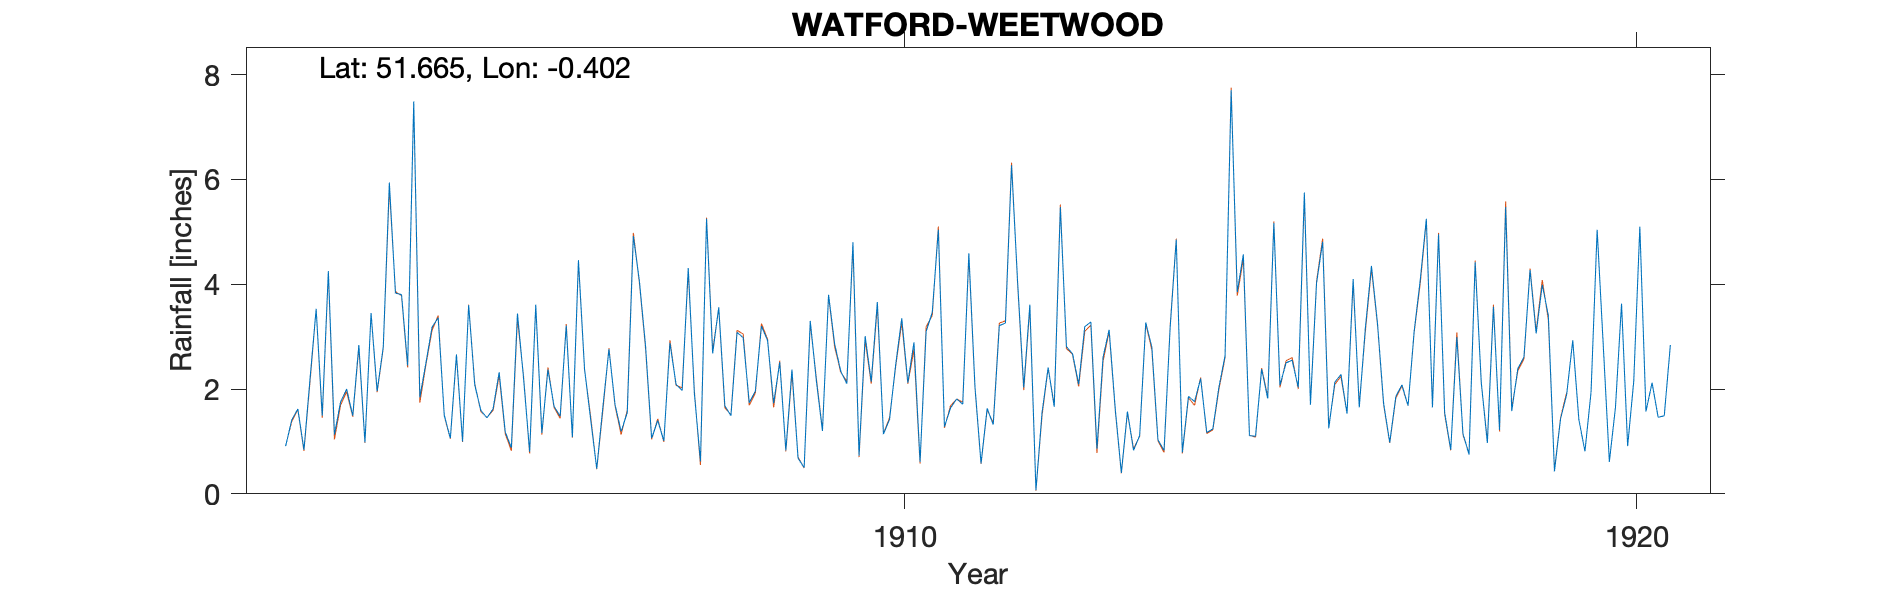

The file beside this chart, header and first rows:
WATFORD-WEETWOOD, , , , , , , , , , , , , , , , , , , , , , , 
Grid ref, TQ106974, Long, -0.4023, Lat, 51.66, Elevation, 269, ft, , , , , , , , , , , , , , , 
Station no, RR4138, , , , , , , , , , , , , , , , , , , , , , 
, 1900, 1901, 1902, 1903, 1904, 1905, 1906, 1907, 1908, 1909, 1910, 1911, 1912, 1913, 1914, 1915, 1916, 1917, 1918, 1919, 1920, 1921, 1922
January, , , 0.91, 2.84, 3.18, 1.18, 4.46, 1.06, 1.68, 0.68, 2.14, 1.28, 4.03, 3.28, 0.83, 3.85, 1.7, 1.72, 2.99, 4.27, 2.84, , 
February, , , 1.41, 0.98, 3.36, 0.88, 2.38, 1.4, 1.49, 0.5, 3.66, 1.64, 2.03, 0.86, 3.17, 4.57, 4.02, 0.98, 1.15, 3.06, 0.61, , 
March, , , 1.62, 3.45, 1.5, 3.44, 1.42, 1.01, 3.08, 3.3, 1.14, 1.81, 3.61, 2.61, 4.85, 1.11, 4.81, 1.86, 0.75, 3.99, 1.65, , 
April, , , 0.84, 1.96, 1.06, 2.21, 0.48, 2.88, 2.98, 2.16, 1.42, 1.71, 0.07, 3.13, 0.79, 1.1, 1.25, 2.08, 4.42, 3.4, 3.63, , 
May, , , 2.2, 2.8, 2.66, 0.8, 1.65, 2.09, 1.74, 1.2, 2.46, 4.59, 1.55, 1.62, 1.86, 2.38, 2.13, 1.68, 2.13, 0.43, 0.91, , 
June, , , 3.53, 5.94, 1, 3.61, 2.76, 1.97, 1.96, 3.8, 3.35, 2.05, 2.41, 0.4, 1.76, 1.82, 2.28, 3.1, 0.97, 1.43, 2.15, , 
July, , , 1.49, 3.83, 3.6, 1.16, 1.7, 4.31, 3.2, 2.86, 2.12, 0.58, 1.66, 1.57, 2.2, 5.17, 1.53, 4.08, 3.57, 1.89, 5.1, , 
August, , , 4.25, 3.8, 2.08, 2.37, 1.19, 1.92, 2.93, 2.34, 2.89, 1.63, 5.47, 0.83, 1.17, 2.07, 4.1, 5.25, 1.22, 2.93, 1.57, , 
September, , , 1.13, 2.45, 1.59, 1.67, 1.55, 0.62, 1.73, 2.1, 0.61, 1.32, 2.81, 1.11, 1.24, 2.5, 1.65, 1.65, 5.47, 1.42, 2.12, , 
October, , , 1.75, 7.49, 1.45, 1.48, 4.92, 5.25, 2.51, 4.8, 3.1, 3.21, 2.67, 3.27, 2.04, 2.55, 3.16, 4.95, 1.58, 0.81, 1.46, , 
November, , , 2, 1.84, 1.62, 3.21, 4.05, 2.68, 0.83, 0.73, 3.46, 3.26, 2.09, 2.8, 2.63, 2.03, 4.35, 1.55, 2.39, 1.94, 1.49, , 
December, , , 1.49, 2.5, 2.32, 1.08, 2.82, 3.56, 2.37, 3.01, 5.04, 6.27, 3.19, 1.03, 7.7, 5.75, 3.24, 0.84, 2.61, 5.04, 2.84, , 
Total, , , 22.62, 39.88, 25.42, 23.09, 29.38, 28.75, 26.5, 27.48, 31.39, 29.35, 31.59, 22.51, 30.24, 34.9, 34.22, 29.74, 29.25, 30.61, 26.37, , 
